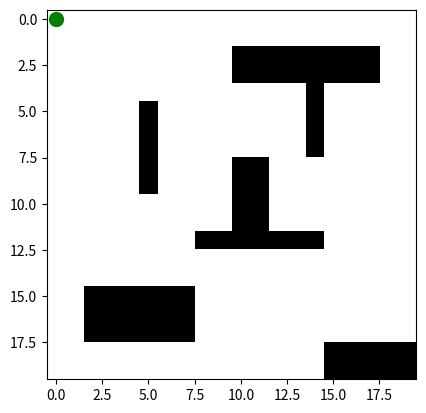

Python code for this plot:
import numpy as np
import matplotlib.pyplot as plt
from heapq import heappush, heappop

#  Grid setup 
grid_size = (20, 20)
grid = np.zeros(grid_size)

# 0 represents free space, 1 represents obstacles

# Obstacles
grid[5:10, 5] = 1
grid[12, 8:15] = 1
grid[3:8, 14] = 1
grid[15:18, 2:8] = 1
grid[8:12, 10:12] = 1
grid[2:4, 10:18] = 1
grid[18:20, 15:20] = 1

start = (0, 0)  # fixed start point

def djikstra(grid, start, goal):
    rows,cols = grid.shape
    open_set = []
    heappush(open_set, (0, start, [start])) # add the current path and its elements to the heap Open_set
    visited = set() # create a set of visited nodes, to prevent revisiting them
    
    while open_set:
        cost, current_pos, path = heappop(open_set)
        if current_pos == goal:
            # check if current node is the goal node, return the path
            return path
        if current_pos in visited:
            # if we have visited this node, continue from the top
            continue
        visited.add(current_pos) # add the current node to the set of visited nodes
        x, y = current_pos
        # neighbors (8-connectivity with diagonals) check through all possible movements
        for dx, dy in [(-1,0),(1,0),(0,-1),(0,1),(-1,-1),(-1,1),(1,-1),(1,1)]:
            nx, ny = x+dx, y+dy # the new x and y coordinates based on available movements
            move_cost = 1 if (dx == 0 or dy == 0) else np.sqrt(2)  # diagonal moves cost is √2 pythagoras did eventually come in handy
            if 0<=nx<rows and 0<=ny<cols and grid[nx,ny]!=1 and (dx == 0 or dy == 0 or (grid[x+dx, y] != 1 and grid[x, y+dy] != 1)): # add another condition to avoid diagonal movements through edges
                # if path is traversable, add to the open set
                heappush(open_set, (cost + move_cost, (nx,ny), path + [(nx,ny)]))
    return None # if no path is found

#  Matplotlib interactive plot 
fig, ax = plt.subplots()
ax.imshow(grid, cmap='Greys', origin='upper')

# Plot start point
start_plot, = ax.plot(start[1], start[0], 'go', markersize=10)

# Plot path placeholder
path_plot, = ax.plot([], [], 'r-', linewidth=2)

def onclick(event):
    global start
    if event.inaxes != ax: 
        # if click is outside the axes
        return
    goal = (int(round(event.ydata)), int(round(event.xdata)))
    path = djikstra(grid, start, goal)
    if path:
        # if traversible path is available, move to the goal using the path
        px, py = zip(*path)
        path_plot.set_data(py, px)
        start = goal  # update start point to the clicked location
        start_plot.set_data([goal[1]], [goal[0]])  # update the visual marker
        fig.canvas.draw()
        fig.canvas.draw()
    else:
        print("No path found!")                
